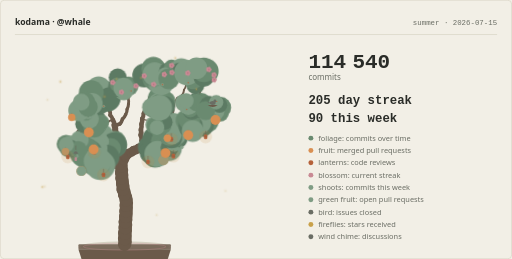
t = 0.00 s
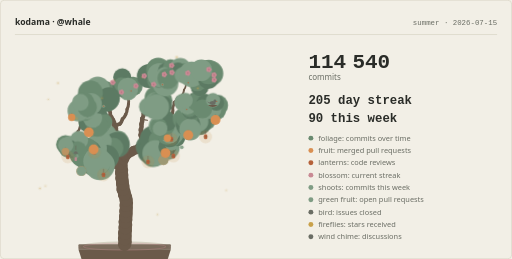
t = 4.50 s
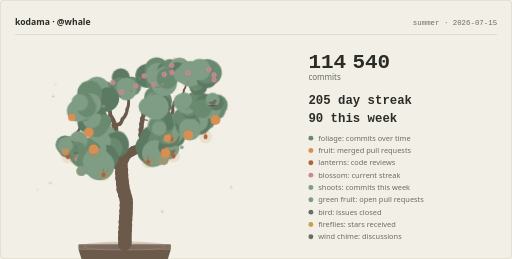
t = 5.63 s
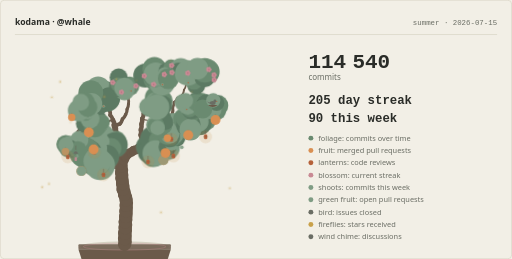
t = 6.75 s
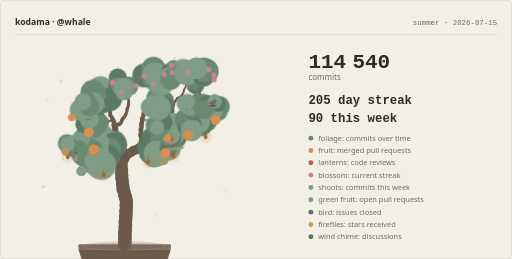
t = 7.88 s
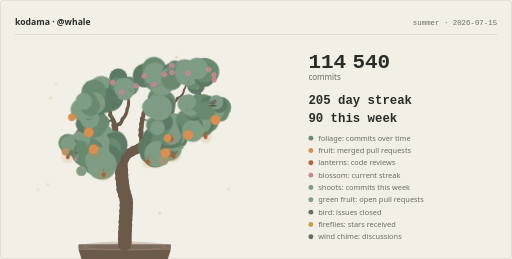
t = 9.00 s

The animated SVG that drew these frames (rendered in a browser with its animation timeline set to each time). Animation: 3 CSS @keyframes rules; frames cover the first 9.00 s, repeats indefinitely.

<svg xmlns="http://www.w3.org/2000/svg" width="830" height="420" viewBox="0 0 830 420" role="img" lang="en"><title>A 10-year tree, 114540 commits, in blossom: 205-day streak, 10 ripening persimmons, 7 lanterns for code reviews.</title><desc>A bonsai grown from the public GitHub history of whale, drawn for 2026-07-15. Season: summer. Weather: calm. Maturity level 13 of 13, in a stone pot. Plaques on the pot rim: commits1k, commits10k, prs100, decade. Every element is recomputable from public history; nothing here is random or purchasable.</desc><style>svg{--kd-bg:#f2efe6;--kd-card:#e9e5d9;--kd-border:#d6d1c2;--kd-trunk:#6b5a4a;--kd-foliage1:#5c7a63;--kd-foliage2:#6a8a70;--kd-foliage3:#7f9c84;--kd-blossom1:#c98a94;--kd-blossom2:#b5707e;--kd-fruit1:#c4703c;--kd-fruit2:#d98f52;--kd-accent:#b5613a;--kd-firefly:#c9a14a;--kd-glow:#c98a3c;--kd-snow:#f7f5ee;--kd-textPrimary:#2a2c28;--kd-textSecondary:#6a6d64}@media(prefers-color-scheme:dark){svg{--kd-bg:#101312;--kd-card:#161a18;--kd-border:#232927;--kd-trunk:#4a4440;--kd-foliage1:#3d5245;--kd-foliage2:#4d6654;--kd-foliage3:#5f7a64;--kd-blossom1:#c98a94;--kd-blossom2:#b06d79;--kd-fruit1:#c96f3a;--kd-fruit2:#e08b4e;--kd-accent:#d97742;--kd-firefly:#e8d9a0;--kd-glow:#e0a35c;--kd-snow:#dfe4e2;--kd-textPrimary:#e8e6e1;--kd-textSecondary:#9aa39d}}.kd-pad{transform-box:view-box;transform-origin:202px 396px;animation:kd-sway 8s ease-in-out infinite}.kd-pad:nth-of-type(2n){animation-duration:7s;animation-delay:-1.5s}.kd-pad:nth-of-type(3n){animation-duration:9s;animation-delay:-3.5s}.kd-petal{animation:kd-fall 6s linear infinite}.kd-petal:nth-of-type(2n){animation-delay:-2s}.kd-petal:nth-of-type(3n){animation-delay:-4s}.kd-flake{animation:kd-fall 7s linear infinite}.kd-flake:nth-of-type(2n){animation-delay:-2.5s}.kd-flake:nth-of-type(3n){animation-delay:-4.5s}.kd-firefly{animation:kd-drift 4s ease-in-out infinite}.kd-firefly:nth-of-type(2n){animation-delay:-1.3s}.kd-firefly:nth-of-type(3n){animation-delay:-2.6s}@keyframes kd-sway{0%,100%{transform:rotate(-0.8deg)}50%{transform:rotate(0.8deg)}}@keyframes kd-fall{0%{transform:translateY(0);opacity:.85}80%{opacity:.85}100%{transform:translateY(46px);opacity:0}}@keyframes kd-drift{0%,100%{transform:translate(0,0);opacity:.3}50%{transform:translate(10px,-6px);opacity:.8}}@media(prefers-reduced-motion:reduce){.kd-pad,.kd-petal,.kd-flake,.kd-firefly{animation:none}}</style><rect x="0" y="0" width="830" height="420" fill="var(--kd-bg)"/><rect x="0.5" y="0.5" width="829" height="419" fill="none" stroke="var(--kd-border)" stroke-width="1" rx="6"/><g class="kd-header"><text x="24" y="40" fill="var(--kd-textPrimary)" font-family="system-ui, -apple-system, &apos;Segoe UI&apos;, sans-serif" font-size="14" font-weight="600">kodama · @whale</text><text x="806" y="40" fill="var(--kd-textSecondary)" font-family="ui-monospace, &apos;Cascadia Code&apos;, Consolas, &apos;SF Mono&apos;, monospace" font-size="12" text-anchor="end">summer · 2026-07-15</text><line x1="24" y1="56" x2="806" y2="56" stroke="var(--kd-border)" stroke-width="1"/></g><g class="kd-tree"><g class="kd-substrate"><ellipse cx="202" cy="400" rx="72" ry="8.8" fill="var(--kd-border)"/><rect x="127" y="396" width="150" height="8" rx="1.5" fill="var(--kd-trunk)" opacity="0.85"/><path d="M127 404L277 404L265 442L139 442Z" fill="var(--kd-trunk)"/><path d="M139 442L265 442L261 436L143 436Z" fill="var(--kd-bg)" opacity="0.25"/><ellipse cx="202" cy="400" rx="67" ry="5.6" fill="none" stroke="var(--kd-blossom1)" stroke-width="1" opacity="0.5"/></g><g class="kd-branches" stroke="var(--kd-trunk)" fill="none" stroke-linecap="round" stroke-linejoin="round"><path d="M202 396Q203.3 391.51 202.09 387" stroke-width="21.84"/><path d="M202.09 387Q203.38 382.51 202.15 378" stroke-width="21.76"/><path d="M202.15 378Q203.75 373.61 202.84 369.03" stroke-width="21.68"/><path d="M202.84 369.03Q204.14 364.54 202.92 360.03" stroke-width="21.6"/><path d="M202.92 360.03Q204.55 355.65 203.67 351.06" stroke-width="21.52"/><path d="M203.67 351.06Q205.15 346.62 204.11 342.07" stroke-width="21.44"/><path d="M204.11 342.07Q205.49 337.61 204.35 333.07" stroke-width="21.36"/><path d="M204.35 333.07Q205.58 328.56 204.29 324.07" stroke-width="21.27"/><path d="M204.29 324.07Q204.26 319.4 201.81 315.42" stroke-width="21.19"/><path d="M201.81 315.42Q201.76 310.75 199.29 306.78" stroke-width="21.11"/><path d="M199.29 306.78Q200.08 302.17 198.36 297.83" stroke-width="21.03"/><path d="M198.36 297.83Q199.07 293.21 197.28 288.89" stroke-width="20.95"/><path d="M197.28 288.89Q198.31 284.34 196.82 279.91" stroke-width="20.86"/><path d="M196.82 279.91Q197.93 275.37 196.53 270.91" stroke-width="20.78"/><path d="M196.53 270.91Q198.12 266.52 197.2 261.94" stroke-width="18.86"/><path d="M197.2 261.94Q200.53 258.65 201.67 254.12" stroke-width="18.77"/><path d="M201.67 254.12Q206 252.36 208.78 248.61" stroke-width="15.1"/><path d="M208.78 248.61Q213.29 247.38 216.5 243.98" stroke-width="14.99"/><path d="M216.5 243.98Q221.12 243.27 224.7 240.26" stroke-width="14.87"/><path d="M224.7 240.26Q229.33 239.63 232.96 236.69" stroke-width="14.52"/><path d="M232.96 236.69Q237.53 235.72 240.94 232.52" stroke-width="11.9"/><path d="M240.94 232.52Q245.59 232.13 249.37 229.37" stroke-width="11.76"/><path d="M249.37 229.37Q254.04 229.53 258.11 227.24" stroke-width="11.46"/><path d="M258.11 227.24Q262.74 226.59 266.35 223.62" stroke-width="11.31"/><path d="M266.35 223.62Q270.99 223.03 274.64 220.11" stroke-width="11.15"/><path d="M201.67 254.12Q200.37 249.63 196.94 246.47" stroke-width="11"/><path d="M196.94 246.47Q196.36 241.83 193.45 238.17" stroke-width="10.84"/><path d="M193.45 238.17Q192.97 233.52 190.15 229.79" stroke-width="10.68"/><path d="M274.64 220.11Q279.23 219.24 282.7 216.11" stroke-width="10.51"/><path d="M190.15 229.79Q190.28 225.12 187.97 221.06" stroke-width="10.18"/><path d="M187.97 221.06Q188.51 216.42 186.56 212.17" stroke-width="10.01"/><path d="M186.56 212.17Q187.25 207.55 185.44 203.24" stroke-width="9.84"/><path d="M196.53 270.91Q192.22 269.1 187.59 269.79" stroke-width="8.52"/><path d="M187.59 269.79Q183.89 266.95 179.24 266.45" stroke-width="8.31"/><path d="M282.7 216.11Q287.12 214.58 290.1 210.98" stroke-width="8.31"/><path d="M179.24 266.45Q176.27 262.84 171.86 261.29" stroke-width="8.1"/><path d="M232.96 236.69Q232.55 232.03 229.79 228.26" stroke-width="8.1"/><path d="M171.86 261.29Q168.79 257.77 164.33 256.37" stroke-width="7.89"/><path d="M229.79 228.26Q230.21 223.61 228.16 219.41" stroke-width="7.89"/><path d="M164.33 256.37Q161.9 252.37 157.76 250.22" stroke-width="7.66"/><path d="M228.16 219.41Q229.5 214.94 228.33 210.41" stroke-width="7.66"/><path d="M185.44 203.24Q185.43 198.57 183 194.58" stroke-width="7.43"/><path d="M228.33 210.41Q230.01 206.05 229.17 201.45" stroke-width="7.43"/><path d="M290.1 210.98Q294.53 209.51 297.55 205.94" stroke-width="7.43"/><path d="M229.17 201.45Q231.05 197.17 230.42 192.54" stroke-width="7.2"/><path d="M297.55 205.94Q301.84 204.08 304.53 200.26" stroke-width="7.2"/><path d="M157.76 250.22Q155.79 245.98 151.9 243.38" stroke-width="6.95"/><path d="M304.53 200.26Q308.66 198.07 311.04 194.05" stroke-width="6.95"/><path d="M230.42 192.54Q232.78 188.51 232.71 183.84" stroke-width="6.7"/><path d="M151.9 243.38Q149.35 239.47 145.13 237.45" stroke-width="6.44"/><path d="M183 194.58Q181.9 190.04 178.61 186.73" stroke-width="6.44"/><path d="M232.71 183.84Q235.41 180.03 235.74 175.36" stroke-width="6.44"/><path d="M311.04 194.05Q314.58 191 316.02 186.55" stroke-width="6.44"/><path d="M185.44 203.24Q190.11 203.31 194.14 200.94" stroke-width="6.16"/><path d="M178.61 186.73Q179.09 182.08 177.08 177.86" stroke-width="6.16"/><path d="M282.7 216.11Q281.58 211.57 278.26 208.28" stroke-width="6.16"/><path d="M235.74 175.36Q238.55 171.63 239 166.97" stroke-width="6.16"/><path d="M316.02 186.55Q319.38 183.3 320.56 178.78" stroke-width="6.16"/><path d="M145.13 237.45Q141.52 234.49 136.89 233.83" stroke-width="5.88"/><path d="M194.14 200.94Q197.39 197.59 198.43 193.03" stroke-width="5.88"/><path d="M177.08 177.86Q178.44 173.39 177.29 168.86" stroke-width="5.88"/><path d="M278.26 208.28Q276.97 203.79 273.53 200.62" stroke-width="5.88"/><path d="M136.89 233.83Q134.05 230.12 129.7 228.43" stroke-width="5.58"/><path d="M198.43 193.03Q202.07 190.1 203.66 185.7" stroke-width="5.58"/><path d="M273.53 200.62Q275.74 196.5 275.49 191.84" stroke-width="5.58"/><path d="M239 166.97Q242.03 163.42 242.77 158.8" stroke-width="5.58"/><path d="M203.66 185.7Q206.03 181.68 205.96 177" stroke-width="5.26"/><path d="M275.49 191.84Q278.57 188.33 279.39 183.73" stroke-width="5.26"/><path d="M242.77 158.8Q245.97 155.39 246.93 150.82" stroke-width="5.26"/><path d="M129.7 228.43Q127.53 224.29 123.53 221.87" stroke-width="4.92"/><path d="M205.96 177Q208.33 172.98 208.27 168.3" stroke-width="4.92"/><path d="M279.39 183.73Q280.88 179.3 279.85 174.74" stroke-width="4.92"/><path d="M246.93 150.82Q250.12 147.4 251.07 142.83" stroke-width="4.92"/><path d="M320.56 178.78Q323.32 175.01 323.73 170.35" stroke-width="4.92"/><path d="M123.53 221.87Q126.05 217.94 126.17 213.27" stroke-width="4.55"/><path d="M177.29 168.86Q179.74 164.88 179.78 160.21" stroke-width="4.55"/><path d="M208.27 168.3Q209.18 163.72 207.58 159.33" stroke-width="4.55"/><path d="M279.85 174.74Q282.19 170.7 282.08 166.02" stroke-width="4.55"/><path d="M251.07 142.83Q253.92 139.12 254.42 134.48" stroke-width="4.55"/><path d="M126.17 213.27Q129.11 209.64 129.73 205" stroke-width="4.16"/><path d="M179.78 160.21Q182.37 156.32 182.57 151.66" stroke-width="4.16"/><path d="M207.58 159.33Q209.98 155.32 209.95 150.65" stroke-width="4.16"/><path d="M282.08 166.02Q285.92 163.36 287.82 159.09" stroke-width="4.16"/><path d="M254.42 134.48Q258.74 132.68 261.49 128.91" stroke-width="4.16"/><path d="M323.73 170.35Q325.74 166.14 325.27 161.49" stroke-width="4.16"/><path d="M129.73 205Q130.72 200.44 129.19 196.02" stroke-width="3.72"/><path d="M209.95 150.65Q213.24 147.32 214.32 142.78" stroke-width="3.72"/><path d="M287.82 159.09Q292.26 157.63 295.29 154.07" stroke-width="3.72"/><path d="M325.27 161.49Q325.72 156.84 323.69 152.63" stroke-width="3.72"/><path d="M183 194.58Q178.35 195 174.59 197.77" stroke-width="3.22"/><path d="M177.29 168.86Q173.04 166.91 168.4 167.44" stroke-width="3.22"/><path d="M290.1 210.98Q290.94 215.58 294.05 219.07" stroke-width="3.22"/><path d="M129.19 196.02Q130.28 191.48 128.85 187.03" stroke-width="3.22"/><path d="M182.57 151.66Q184.9 147.6 184.78 142.93" stroke-width="3.22"/><path d="M214.32 142.78Q217.58 139.43 218.63 134.88" stroke-width="3.22"/><path d="M320.56 178.78Q324.48 181.32 329.15 181.46" stroke-width="3.22"/><path d="M261.49 128.91Q265.42 126.37 267.46 122.17" stroke-width="3.22"/><path d="M295.29 154.07Q297.99 150.26 298.31 145.59" stroke-width="3.22"/><path d="M323.69 152.63Q325.03 148.15 323.85 143.63" stroke-width="3.22"/><path d="M224.7 240.26Q225.29 244.9 228.2 248.55" stroke-width="2.63"/><path d="M190.15 229.79Q185.66 228.5 181.15 229.73" stroke-width="2.63"/><path d="M174.59 197.77Q169.97 197.07 165.65 198.88" stroke-width="2.63"/><path d="M274.64 220.11Q273.8 215.51 270.71 212.02" stroke-width="2.63"/><path d="M168.4 167.44Q164.15 165.49 159.51 166.03" stroke-width="2.63"/><path d="M294.05 219.07Q298.65 219.92 303.02 218.26" stroke-width="2.63"/><path d="M128.85 187.03Q126.65 182.9 122.63 180.52" stroke-width="2.63"/><path d="M184.78 142.93Q189.43 142.43 193.14 139.59" stroke-width="2.63"/><path d="M218.63 134.88Q222.8 132.76 225.26 128.79" stroke-width="2.63"/><path d="M329.15 181.46Q333.82 181.21 337.68 178.57" stroke-width="2.63"/><path d="M267.46 122.17Q272.11 122.61 276.32 120.58" stroke-width="2.63"/><path d="M298.31 145.59Q301.06 141.81 301.44 137.16" stroke-width="2.63"/><path d="M323.85 143.63Q324.73 139.04 323.1 134.66" stroke-width="2.63"/><path d="M157.76 250.22Q160.06 254.28 164.14 256.56" stroke-width="1.86"/><path d="M228.2 248.55Q231.93 251.36 236.58 251.82" stroke-width="1.86"/><path d="M157.76 250.22Q153.81 252.72 151.74 256.91" stroke-width="1.86"/><path d="M151.9 243.38Q156.04 241.2 158.43 237.19" stroke-width="1.86"/><path d="M181.15 229.73Q176.86 227.89 172.23 228.54" stroke-width="1.86"/><path d="M145.13 237.45Q141.49 240.38 139.9 244.78" stroke-width="1.86"/><path d="M249.37 229.37Q249.74 234.03 252.47 237.82" stroke-width="1.86"/><path d="M129.7 228.43Q125.4 230.26 122.67 234.05" stroke-width="1.86"/><path d="M274.64 220.11Q275.06 224.77 277.84 228.52" stroke-width="1.86"/><path d="M230.42 192.54Q234.4 194.99 239.08 195.02" stroke-width="1.86"/><path d="M165.65 198.88Q161.44 196.85 156.79 197.3" stroke-width="1.86"/><path d="M270.71 212.02Q270.18 207.37 267.32 203.68" stroke-width="1.86"/><path d="M239 166.97Q242.61 169.94 247.24 170.6" stroke-width="1.86"/><path d="M182.57 151.66Q178.79 148.9 174.14 148.51" stroke-width="1.86"/><path d="M159.51 166.03Q160.47 161.45 158.92 157.04" stroke-width="1.86"/><path d="M303.02 218.26Q307.69 218.2 311.65 215.72" stroke-width="1.86"/><path d="M122.63 180.52Q126.57 178.01 128.64 173.82" stroke-width="1.86"/><path d="M311.04 194.05Q314.46 197.23 319.04 198.18" stroke-width="1.86"/><path d="M193.14 139.59Q197.79 139.09 201.5 136.25" stroke-width="1.86"/><path d="M323.73 170.35Q319.92 167.64 315.26 167.29" stroke-width="1.86"/><path d="M225.26 128.79Q228.66 125.58 229.9 121.08" stroke-width="1.86"/><path d="M261.49 128.91Q259.96 124.49 256.36 121.52" stroke-width="1.86"/><path d="M337.68 178.57Q342.02 176.85 344.83 173.12" stroke-width="1.86"/><path d="M276.32 120.58Q280.97 120.98 285.16 118.91" stroke-width="1.86"/><path d="M301.44 137.16Q304.4 133.54 305.06 128.92" stroke-width="1.86"/><path d="M323.1 134.66Q325.17 130.47 324.76 125.81" stroke-width="1.86"/></g><g class="kd-foliage"><g class="kd-pad"><circle cx="160.82" cy="227.92" r="17.33" fill="var(--kd-foliage1)"/><circle cx="188.75" cy="230.16" r="17.9" fill="var(--kd-foliage2)"/><circle cx="181.78" cy="234.01" r="21.33" fill="var(--kd-foliage3)"/><circle cx="163.92" cy="239.99" r="13.79" fill="var(--kd-foliage1)"/><circle cx="163.47" cy="232.3" r="20.01" fill="var(--kd-foliage2)"/><circle cx="167.94" cy="219.66" r="18.72" fill="var(--kd-foliage3)"/><circle cx="187.76" cy="234.83" r="20.61" fill="var(--kd-foliage1)"/><circle cx="181.41" cy="240.45" r="16.74" fill="var(--kd-foliage2)"/><circle cx="163.69" cy="229.49" r="15.2" fill="var(--kd-foliage3)"/></g><g class="kd-pad"><circle cx="174.21" cy="254.51" r="19.77" fill="var(--kd-foliage1)"/><circle cx="150.37" cy="267.26" r="16.59" fill="var(--kd-foliage2)"/><circle cx="163.1" cy="267.71" r="24.17" fill="var(--kd-foliage3)"/><circle cx="139.3" cy="247.39" r="21.6" fill="var(--kd-foliage1)"/><circle cx="162.45" cy="266.18" r="16.91" fill="var(--kd-foliage2)"/><circle cx="154.9" cy="240.14" r="19.71" fill="var(--kd-foliage3)"/><circle cx="142.41" cy="249.48" r="24.41" fill="var(--kd-foliage1)"/><circle cx="138.04" cy="246.75" r="24.91" fill="var(--kd-foliage2)"/><circle cx="158.59" cy="261.07" r="22.5" fill="var(--kd-foliage3)"/></g><g class="kd-pad"><circle cx="240.47" cy="238.42" r="18.65" fill="var(--kd-foliage1)"/><circle cx="249.95" cy="251.57" r="19.86" fill="var(--kd-foliage2)"/><circle cx="272.32" cy="239.62" r="20.71" fill="var(--kd-foliage3)"/><circle cx="244.74" cy="246" r="20.12" fill="var(--kd-foliage1)"/><circle cx="250.74" cy="229.13" r="16.67" fill="var(--kd-foliage2)"/><circle cx="263.6" cy="236.67" r="20.31" fill="var(--kd-foliage3)"/><circle cx="249.76" cy="225.3" r="21.02" fill="var(--kd-foliage1)"/><circle cx="257.35" cy="227.59" r="14.51" fill="var(--kd-foliage2)"/><circle cx="253.37" cy="249.2" r="21.08" fill="var(--kd-foliage3)"/></g><g class="kd-pad"><circle cx="119.51" cy="243.7" r="11.49" fill="var(--kd-foliage1)"/><circle cx="110.33" cy="241.23" r="13.02" fill="var(--kd-foliage2)"/><circle cx="129.62" cy="226.33" r="14.74" fill="var(--kd-foliage3)"/><circle cx="116.09" cy="234.46" r="12.4" fill="var(--kd-foliage1)"/><circle cx="107.62" cy="233.48" r="15.38" fill="var(--kd-foliage2)"/><circle cx="114.97" cy="236.52" r="16.85" fill="var(--kd-foliage3)"/><circle cx="114.64" cy="239.63" r="13.33" fill="var(--kd-foliage1)"/><circle cx="127.18" cy="242.55" r="14.12" fill="var(--kd-foliage2)"/><circle cx="108.01" cy="234.44" r="12.41" fill="var(--kd-foliage3)"/></g><g class="kd-pad"><circle cx="152.26" cy="189.83" r="14.67" fill="var(--kd-foliage1)"/><circle cx="161.46" cy="203.15" r="14.3" fill="var(--kd-foliage2)"/><circle cx="159.53" cy="203.16" r="14.82" fill="var(--kd-foliage3)"/><circle cx="159.28" cy="192.82" r="15.23" fill="var(--kd-foliage1)"/><circle cx="167.47" cy="197.75" r="12.22" fill="var(--kd-foliage2)"/><circle cx="150.52" cy="205.11" r="16.95" fill="var(--kd-foliage3)"/><circle cx="140.61" cy="199.87" r="15.99" fill="var(--kd-foliage1)"/><circle cx="155.22" cy="204.87" r="17.61" fill="var(--kd-foliage2)"/><circle cx="147.43" cy="192.16" r="15.58" fill="var(--kd-foliage3)"/></g><g class="kd-pad"><circle cx="273.2" cy="238.88" r="14.74" fill="var(--kd-foliage1)"/><circle cx="277.95" cy="220.38" r="14.26" fill="var(--kd-foliage2)"/><circle cx="280.52" cy="233.46" r="11.98" fill="var(--kd-foliage3)"/><circle cx="289.37" cy="225.65" r="12.57" fill="var(--kd-foliage1)"/><circle cx="279.6" cy="221.62" r="17.51" fill="var(--kd-foliage2)"/><circle cx="285.88" cy="220.48" r="12.93" fill="var(--kd-foliage3)"/><circle cx="276.1" cy="222.21" r="17.43" fill="var(--kd-foliage1)"/><circle cx="271.85" cy="221.8" r="13.79" fill="var(--kd-foliage2)"/><circle cx="277.1" cy="217.99" r="15.54" fill="var(--kd-foliage3)"/></g><g class="kd-pad"><circle cx="267.15" cy="202" r="13.25" fill="var(--kd-foliage1)"/><circle cx="260.67" cy="214.67" r="11.74" fill="var(--kd-foliage2)"/><circle cx="282.69" cy="202.14" r="18.01" fill="var(--kd-foliage3)"/><circle cx="263.69" cy="192" r="15.63" fill="var(--kd-foliage1)"/><circle cx="266.4" cy="204.09" r="14.36" fill="var(--kd-foliage2)"/><circle cx="252.9" cy="202.91" r="14.54" fill="var(--kd-foliage3)"/><circle cx="270.34" cy="198.93" r="12.21" fill="var(--kd-foliage1)"/><circle cx="254.4" cy="204.61" r="14.04" fill="var(--kd-foliage2)"/><circle cx="257" cy="207.83" r="11.9" fill="var(--kd-foliage3)"/></g><g class="kd-pad"><circle cx="164.66" cy="170.29" r="13.87" fill="var(--kd-foliage1)"/><circle cx="158.93" cy="153.49" r="18.48" fill="var(--kd-foliage2)"/><circle cx="150.09" cy="159.55" r="14.84" fill="var(--kd-foliage3)"/><circle cx="175.34" cy="160.73" r="20.28" fill="var(--kd-foliage1)"/><circle cx="171.86" cy="151.9" r="20.95" fill="var(--kd-foliage2)"/><circle cx="160.7" cy="143.58" r="19.65" fill="var(--kd-foliage3)"/><circle cx="178.73" cy="158.97" r="17.7" fill="var(--kd-foliage1)"/><circle cx="148.75" cy="150.07" r="20.2" fill="var(--kd-foliage2)"/><circle cx="149.54" cy="168.09" r="17.62" fill="var(--kd-foliage3)"/></g><g class="kd-pad"><circle cx="258.75" cy="167.75" r="15.13" fill="var(--kd-foliage1)"/><circle cx="256.36" cy="159.02" r="19.36" fill="var(--kd-foliage2)"/><circle cx="254.21" cy="167.03" r="16.79" fill="var(--kd-foliage3)"/><circle cx="243.65" cy="175" r="14.51" fill="var(--kd-foliage1)"/><circle cx="265.27" cy="164.01" r="16.94" fill="var(--kd-foliage2)"/><circle cx="242.51" cy="173.34" r="14.72" fill="var(--kd-foliage3)"/><circle cx="265.15" cy="171.78" r="16.39" fill="var(--kd-foliage1)"/><circle cx="255.5" cy="165.78" r="14.03" fill="var(--kd-foliage2)"/><circle cx="255.94" cy="174.36" r="20.59" fill="var(--kd-foliage3)"/></g><g class="kd-pad"><circle cx="130.74" cy="175.08" r="15.26" fill="var(--kd-foliage1)"/><circle cx="139.3" cy="180.39" r="15.07" fill="var(--kd-foliage2)"/><circle cx="143" cy="180.09" r="12.88" fill="var(--kd-foliage3)"/><circle cx="138.16" cy="176.52" r="14.38" fill="var(--kd-foliage1)"/><circle cx="138.15" cy="165.09" r="16.54" fill="var(--kd-foliage2)"/><circle cx="128.92" cy="178.63" r="17.58" fill="var(--kd-foliage3)"/><circle cx="140.91" cy="175.44" r="11.83" fill="var(--kd-foliage1)"/><circle cx="143.56" cy="173.41" r="15.63" fill="var(--kd-foliage2)"/><circle cx="132.31" cy="165.44" r="13.62" fill="var(--kd-foliage3)"/></g><g class="kd-pad"><circle cx="200.81" cy="135.11" r="12.91" fill="var(--kd-foliage1)"/><circle cx="212.09" cy="139.9" r="15.74" fill="var(--kd-foliage2)"/><circle cx="207.23" cy="146.82" r="12.31" fill="var(--kd-foliage3)"/><circle cx="194.58" cy="125.49" r="14.73" fill="var(--kd-foliage1)"/><circle cx="203.6" cy="146.97" r="12.5" fill="var(--kd-foliage2)"/><circle cx="203.96" cy="147.16" r="15.52" fill="var(--kd-foliage3)"/><circle cx="195.56" cy="140.6" r="16.85" fill="var(--kd-foliage1)"/><circle cx="192.81" cy="137.03" r="11.53" fill="var(--kd-foliage2)"/><circle cx="203.88" cy="142.53" r="16.78" fill="var(--kd-foliage3)"/></g><g class="kd-pad"><circle cx="326.28" cy="189.51" r="15.57" fill="var(--kd-foliage1)"/><circle cx="336.32" cy="196.86" r="15.73" fill="var(--kd-foliage2)"/><circle cx="307.81" cy="206.36" r="18.57" fill="var(--kd-foliage3)"/><circle cx="325.36" cy="201.15" r="19.46" fill="var(--kd-foliage1)"/><circle cx="300.36" cy="194.11" r="17.92" fill="var(--kd-foliage2)"/><circle cx="322.55" cy="198.11" r="17.46" fill="var(--kd-foliage3)"/><circle cx="306.98" cy="203.5" r="19.86" fill="var(--kd-foliage1)"/><circle cx="304.7" cy="192.64" r="17.58" fill="var(--kd-foliage2)"/><circle cx="310.37" cy="211.23" r="17.73" fill="var(--kd-foliage3)"/></g><g class="kd-pad"><circle cx="265.1" cy="125.39" r="19.89" fill="var(--kd-foliage1)"/><circle cx="258.94" cy="132.62" r="18.94" fill="var(--kd-foliage2)"/><circle cx="273.57" cy="122.21" r="15.13" fill="var(--kd-foliage3)"/><circle cx="237.75" cy="122.78" r="19.53" fill="var(--kd-foliage1)"/><circle cx="252.91" cy="128.51" r="18.04" fill="var(--kd-foliage2)"/><circle cx="264.8" cy="134.49" r="20.92" fill="var(--kd-foliage3)"/><circle cx="253.69" cy="122.79" r="18.54" fill="var(--kd-foliage1)"/><circle cx="252.68" cy="112.33" r="19.4" fill="var(--kd-foliage2)"/><circle cx="254.57" cy="121.11" r="19.4" fill="var(--kd-foliage3)"/></g><g class="kd-pad"><circle cx="311.87" cy="178.65" r="15.65" fill="var(--kd-foliage1)"/><circle cx="326.77" cy="167.84" r="16.79" fill="var(--kd-foliage2)"/><circle cx="298.65" cy="166.85" r="14.18" fill="var(--kd-foliage3)"/><circle cx="322.23" cy="174.67" r="17.02" fill="var(--kd-foliage1)"/><circle cx="309.29" cy="177.5" r="13.15" fill="var(--kd-foliage2)"/><circle cx="305.97" cy="171.22" r="15.39" fill="var(--kd-foliage3)"/><circle cx="317.84" cy="163.63" r="12.61" fill="var(--kd-foliage1)"/><circle cx="319.3" cy="166.42" r="14.24" fill="var(--kd-foliage2)"/><circle cx="302.46" cy="163.73" r="12.26" fill="var(--kd-foliage3)"/></g><g class="kd-pad"><circle cx="337.18" cy="170.87" r="16.67" fill="var(--kd-foliage1)"/><circle cx="354.71" cy="181.24" r="13.99" fill="var(--kd-foliage2)"/><circle cx="337.06" cy="179.52" r="15.5" fill="var(--kd-foliage3)"/><circle cx="353.66" cy="172.57" r="16.01" fill="var(--kd-foliage1)"/><circle cx="355.17" cy="172.48" r="17.1" fill="var(--kd-foliage2)"/><circle cx="345.48" cy="178.62" r="15.89" fill="var(--kd-foliage3)"/><circle cx="353.27" cy="168.67" r="12.59" fill="var(--kd-foliage1)"/><circle cx="330.74" cy="177.86" r="15.47" fill="var(--kd-foliage2)"/><circle cx="347.9" cy="164.16" r="11.57" fill="var(--kd-foliage3)"/></g><g class="kd-pad"><circle cx="272.46" cy="115.81" r="13.96" fill="var(--kd-foliage1)"/><circle cx="279.09" cy="109.05" r="12.32" fill="var(--kd-foliage2)"/><circle cx="294.79" cy="112.34" r="17.44" fill="var(--kd-foliage3)"/><circle cx="278.14" cy="126.52" r="14.29" fill="var(--kd-foliage1)"/><circle cx="300.76" cy="119.29" r="16.08" fill="var(--kd-foliage2)"/><circle cx="268.85" cy="121.08" r="11.87" fill="var(--kd-foliage3)"/><circle cx="291.12" cy="114.74" r="12.72" fill="var(--kd-foliage1)"/><circle cx="274.6" cy="128.1" r="17.11" fill="var(--kd-foliage2)"/><circle cx="298.24" cy="122.87" r="12.75" fill="var(--kd-foliage3)"/></g><g class="kd-pad"><circle cx="320.36" cy="139.84" r="14.49" fill="var(--kd-foliage1)"/><circle cx="316.64" cy="131.01" r="15.47" fill="var(--kd-foliage2)"/><circle cx="330.72" cy="115.03" r="17.99" fill="var(--kd-foliage3)"/><circle cx="327.52" cy="116.77" r="20.74" fill="var(--kd-foliage1)"/><circle cx="337.78" cy="117.32" r="20.57" fill="var(--kd-foliage2)"/><circle cx="307" cy="119.04" r="20.58" fill="var(--kd-foliage3)"/><circle cx="334.1" cy="126" r="16.74" fill="var(--kd-foliage1)"/><circle cx="334.46" cy="115.15" r="19.74" fill="var(--kd-foliage2)"/><circle cx="322.49" cy="112.24" r="17.56" fill="var(--kd-foliage3)"/></g></g><g class="kd-ornaments"><g class="kd-lanterns"><g class="kd-lantern"><circle cx="167.71" cy="283.5" r="10.45" fill="var(--kd-glow)" opacity="0.14"/><line x1="167.71" y1="273.75" x2="167.71" y2="279.75" stroke="var(--kd-trunk)" stroke-width="0.9" opacity="0.8"/><rect x="164.96" y="279.75" width="5.5" height="7.5" rx="2" fill="var(--kd-accent)"/><rect x="164.16" y="282.9" width="7.1" height="1" fill="var(--kd-trunk)" opacity="0.55"/></g><g class="kd-lantern"><circle cx="239.87" cy="262.47" r="10.45" fill="var(--kd-glow)" opacity="0.14"/><line x1="239.87" y1="252.72" x2="239.87" y2="258.72" stroke="var(--kd-trunk)" stroke-width="0.9" opacity="0.8"/><rect x="237.12" y="258.72" width="5.5" height="7.5" rx="2" fill="var(--kd-accent)"/><rect x="236.32" y="261.87" width="7.1" height="1" fill="var(--kd-trunk)" opacity="0.55"/></g><g class="kd-lantern"><circle cx="109.8" cy="254.34" r="10.45" fill="var(--kd-glow)" opacity="0.14"/><line x1="109.8" y1="244.59" x2="109.8" y2="250.59" stroke="var(--kd-trunk)" stroke-width="0.9" opacity="0.8"/><rect x="107.05" y="250.59" width="5.5" height="7.5" rx="2" fill="var(--kd-accent)"/><rect x="106.25" y="253.74" width="7.1" height="1" fill="var(--kd-trunk)" opacity="0.55"/></g><g class="kd-lantern"><circle cx="152.63" cy="246.73" r="10.45" fill="var(--kd-glow)" opacity="0.14"/><line x1="152.63" y1="236.98" x2="152.63" y2="242.98" stroke="var(--kd-trunk)" stroke-width="0.9" opacity="0.8"/><rect x="149.88" y="242.98" width="5.5" height="7.5" rx="2" fill="var(--kd-accent)"/><rect x="149.08" y="246.13" width="7.1" height="1" fill="var(--kd-trunk)" opacity="0.55"/></g><g class="kd-lantern"><circle cx="281.01" cy="252.99" r="10.45" fill="var(--kd-glow)" opacity="0.14"/><line x1="281.01" y1="243.24" x2="281.01" y2="249.24" stroke="var(--kd-trunk)" stroke-width="0.9" opacity="0.8"/><rect x="278.26" y="249.24" width="5.5" height="7.5" rx="2" fill="var(--kd-accent)"/><rect x="277.46" y="252.39" width="7.1" height="1" fill="var(--kd-trunk)" opacity="0.55"/></g><g class="kd-lantern"><circle cx="277.64" cy="225.7" r="10.45" fill="var(--kd-glow)" opacity="0.14"/><line x1="277.64" y1="215.95" x2="277.64" y2="221.95" stroke="var(--kd-trunk)" stroke-width="0.9" opacity="0.8"/><rect x="274.89" y="221.95" width="5.5" height="7.5" rx="2" fill="var(--kd-accent)"/><rect x="274.09" y="225.1" width="7.1" height="1" fill="var(--kd-trunk)" opacity="0.55"/></g><g class="kd-lantern"><circle cx="333.24" cy="221.81" r="10.45" fill="var(--kd-glow)" opacity="0.14"/><line x1="333.24" y1="212.06" x2="333.24" y2="218.06" stroke="var(--kd-trunk)" stroke-width="0.9" opacity="0.8"/><rect x="330.49" y="218.06" width="5.5" height="7.5" rx="2" fill="var(--kd-accent)"/><rect x="329.69" y="221.21" width="7.1" height="1" fill="var(--kd-trunk)" opacity="0.55"/></g></g><g class="kd-unripe"><circle cx="269.78" cy="253.05" r="3" fill="var(--kd-foliage3)" opacity="0.9"/><circle cx="124.32" cy="252.94" r="3" fill="var(--kd-foliage3)" opacity="0.9"/><circle cx="152.87" cy="241.31" r="3" fill="var(--kd-foliage3)" opacity="0.9"/><circle cx="294.59" cy="238.72" r="3" fill="var(--kd-foliage3)" opacity="0.9"/></g><g class="kd-fruits"><g class="kd-fruit"><line x1="131.78" y1="269.28" x2="131.78" y2="271.68" stroke="var(--kd-trunk)" stroke-width="1" stroke-linecap="round" opacity="0.7"/><circle cx="131.78" cy="277.28" r="8" fill="var(--kd-fruit2)"/><circle cx="131.78" cy="277.28" r="8" fill="var(--kd-foliage3)" opacity="1"/></g><g class="kd-fruit"><line x1="265.05" y1="251.53" x2="265.05" y2="253.93" stroke="var(--kd-trunk)" stroke-width="1" stroke-linecap="round" opacity="0.7"/><circle cx="265.05" cy="259.53" r="8" fill="var(--kd-fruit2)"/><circle cx="265.05" cy="259.53" r="8" fill="var(--kd-foliage3)" opacity="0.67"/></g><g class="kd-fruit"><line x1="105.97" y1="239.91" x2="105.97" y2="241.71" stroke="var(--kd-trunk)" stroke-width="1" stroke-linecap="round" opacity="0.7"/><circle cx="105.97" cy="245.91" r="6" fill="var(--kd-fruit2)"/><circle cx="105.97" cy="245.91" r="6" fill="var(--kd-foliage3)" opacity="0.33"/></g><g class="kd-fruit"><line x1="151.7" y1="234.26" x2="151.7" y2="236.66" stroke="var(--kd-trunk)" stroke-width="1" stroke-linecap="round" opacity="0.7"/><circle cx="151.7" cy="242.26" r="8" fill="var(--kd-fruit2)"/></g><g class="kd-fruit"><line x1="268.27" y1="240" x2="268.27" y2="242.4" stroke="var(--kd-trunk)" stroke-width="1" stroke-linecap="round" opacity="0.7"/><circle cx="268.27" cy="248" r="8" fill="var(--kd-fruit2)"/></g><g class="kd-fruit"><line x1="271.36" y1="217.84" x2="271.36" y2="219.64" stroke="var(--kd-trunk)" stroke-width="1" stroke-linecap="round" opacity="0.7"/><circle cx="271.36" cy="223.84" r="6" fill="var(--kd-fruit2)"/></g><g class="kd-fruit"><line x1="305.13" y1="211.06" x2="305.13" y2="213.46" stroke="var(--kd-trunk)" stroke-width="1" stroke-linecap="round" opacity="0.7"/><circle cx="305.13" cy="219.06" r="8" fill="var(--kd-fruit2)"/></g><g class="kd-fruit"><line x1="143.89" y1="206.62" x2="143.89" y2="209.02" stroke="var(--kd-trunk)" stroke-width="1" stroke-linecap="round" opacity="0.7"/><circle cx="143.89" cy="214.62" r="8" fill="var(--kd-fruit2)"/></g><g class="kd-fruit"><line x1="116.15" y1="184.26" x2="116.15" y2="186.06" stroke="var(--kd-trunk)" stroke-width="1" stroke-linecap="round" opacity="0.7"/><circle cx="116.15" cy="190.26" r="6" fill="var(--kd-fruit2)"/></g><g class="kd-fruit"><line x1="349.22" y1="186.41" x2="349.22" y2="188.81" stroke="var(--kd-trunk)" stroke-width="1" stroke-linecap="round" opacity="0.7"/><circle cx="349.22" cy="194.41" r="8" fill="var(--kd-fruit2)"/></g></g><g class="kd-shoots"><circle cx="266.04" cy="118.45" r="2.6" fill="var(--kd-foliage3)"/><circle cx="266.04" cy="118.45" r="1.3" fill="var(--kd-accent)" opacity="0.75"/><circle cx="263.21" cy="137.1" r="2.6" fill="var(--kd-foliage3)"/><circle cx="263.21" cy="137.1" r="1.3" fill="var(--kd-accent)" opacity="0.75"/><circle cx="304.97" cy="133.99" r="2.6" fill="var(--kd-foliage3)"/><circle cx="304.97" cy="133.99" r="1.3" fill="var(--kd-accent)" opacity="0.75"/><circle cx="212.4" cy="147.48" r="2.6" fill="var(--kd-foliage3)"/><circle cx="212.4" cy="147.48" r="1.3" fill="var(--kd-accent)" opacity="0.75"/><circle cx="167.69" cy="172.13" r="2.6" fill="var(--kd-foliage3)"/><circle cx="167.69" cy="172.13" r="1.3" fill="var(--kd-accent)" opacity="0.75"/><circle cx="302.49" cy="177.47" r="2.6" fill="var(--kd-foliage3)"/><circle cx="302.49" cy="177.47" r="1.3" fill="var(--kd-accent)" opacity="0.75"/></g></g><g class="kd-inhabitants"><g class="kd-fireflies"><g class="kd-firefly"><circle cx="72.26" cy="302.33" r="3.2" fill="var(--kd-firefly)" opacity="0.16"/><circle cx="72.26" cy="302.33" r="1.1" fill="var(--kd-firefly)" opacity="0.9"/></g><g class="kd-firefly"><circle cx="310.8" cy="149.02" r="3.2" fill="var(--kd-firefly)" opacity="0.16"/><circle cx="310.8" cy="149.02" r="1.1" fill="var(--kd-firefly)" opacity="0.9"/></g><g class="kd-firefly"><circle cx="161.21" cy="161.6" r="3.2" fill="var(--kd-firefly)" opacity="0.16"/><circle cx="161.21" cy="161.6" r="1.1" fill="var(--kd-firefly)" opacity="0.9"/></g><g class="kd-firefly"><circle cx="114.23" cy="198.24" r="3.2" fill="var(--kd-firefly)" opacity="0.16"/><circle cx="114.23" cy="198.24" r="1.1" fill="var(--kd-firefly)" opacity="0.9"/></g><g class="kd-firefly"><circle cx="365.42" cy="309.44" r="3.2" fill="var(--kd-firefly)" opacity="0.16"/><circle cx="365.42" cy="309.44" r="1.1" fill="var(--kd-firefly)" opacity="0.9"/></g><g class="kd-firefly"><circle cx="60.43" cy="308.03" r="3.2" fill="var(--kd-firefly)" opacity="0.16"/><circle cx="60.43" cy="308.03" r="1.1" fill="var(--kd-firefly)" opacity="0.9"/></g><g class="kd-firefly"><circle cx="76.82" cy="161.83" r="3.2" fill="var(--kd-firefly)" opacity="0.16"/><circle cx="76.82" cy="161.83" r="1.1" fill="var(--kd-firefly)" opacity="0.9"/></g><g class="kd-firefly"><circle cx="276.55" cy="98.41" r="3.2" fill="var(--kd-firefly)" opacity="0.16"/><circle cx="276.55" cy="98.41" r="1.1" fill="var(--kd-firefly)" opacity="0.9"/></g><g class="kd-firefly"><circle cx="89.63" cy="137.2" r="3.2" fill="var(--kd-firefly)" opacity="0.16"/><circle cx="89.63" cy="137.2" r="1.1" fill="var(--kd-firefly)" opacity="0.9"/></g><g class="kd-firefly"><circle cx="221.23" cy="130.62" r="3.2" fill="var(--kd-firefly)" opacity="0.16"/><circle cx="221.23" cy="130.62" r="1.1" fill="var(--kd-firefly)" opacity="0.9"/></g><g class="kd-firefly"><circle cx="253.88" cy="348.66" r="3.2" fill="var(--kd-firefly)" opacity="0.16"/><circle cx="253.88" cy="348.66" r="1.1" fill="var(--kd-firefly)" opacity="0.9"/></g><g class="kd-firefly"><circle cx="180.75" cy="133.03" r="3.2" fill="var(--kd-firefly)" opacity="0.16"/><circle cx="180.75" cy="133.03" r="1.1" fill="var(--kd-firefly)" opacity="0.9"/></g></g><g class="kd-blossoms"><g class="kd-blossom"><circle cx="306.59" cy="118.54" r="2.2" fill="var(--kd-blossom1)"/><circle cx="305" cy="120.73" r="2.2" fill="var(--kd-blossom1)"/><circle cx="302.42" cy="119.89" r="2.2" fill="var(--kd-blossom1)"/><circle cx="302.42" cy="117.19" r="2.2" fill="var(--kd-blossom1)"/><circle cx="305" cy="116.35" r="2.2" fill="var(--kd-blossom1)"/><circle cx="304.29" cy="118.54" r="1.2" fill="var(--kd-blossom2)"/></g><g class="kd-blossom"><circle cx="268.53" cy="120.89" r="2.2" fill="var(--kd-blossom1)"/><circle cx="266.94" cy="123.07" r="2.2" fill="var(--kd-blossom1)"/><circle cx="264.37" cy="122.24" r="2.2" fill="var(--kd-blossom1)"/><circle cx="264.37" cy="119.54" r="2.2" fill="var(--kd-blossom1)"/><circle cx="266.94" cy="118.7" r="2.2" fill="var(--kd-blossom1)"/><circle cx="266.23" cy="120.89" r="1.2" fill="var(--kd-blossom2)"/></g><g class="kd-blossom"><circle cx="280.46" cy="106.19" r="2.2" fill="var(--kd-blossom1)"/><circle cx="278.87" cy="108.37" r="2.2" fill="var(--kd-blossom1)"/><circle cx="276.3" cy="107.54" r="2.2" fill="var(--kd-blossom1)"/><circle cx="276.3" cy="104.83" r="2.2" fill="var(--kd-blossom1)"/><circle cx="278.87" cy="104" r="2.2" fill="var(--kd-blossom1)"/><circle cx="278.16" cy="106.19" r="1.2" fill="var(--kd-blossom2)"/></g><g class="kd-blossom"><circle cx="251.25" cy="136.97" r="2.2" fill="var(--kd-blossom1)"/><circle cx="249.66" cy="139.16" r="2.2" fill="var(--kd-blossom1)"/><circle cx="247.09" cy="138.32" r="2.2" fill="var(--kd-blossom1)"/><circle cx="247.09" cy="135.62" r="2.2" fill="var(--kd-blossom1)"/><circle cx="249.66" cy="134.78" r="2.2" fill="var(--kd-blossom1)"/><circle cx="248.95" cy="136.97" r="1.2" fill="var(--kd-blossom2)"/></g><g class="kd-blossom"><circle cx="235.91" cy="123.19" r="2.2" fill="var(--kd-blossom1)"/><circle cx="234.32" cy="125.37" r="2.2" fill="var(--kd-blossom1)"/><circle cx="231.75" cy="124.54" r="2.2" fill="var(--kd-blossom1)"/><circle cx="231.75" cy="121.83" r="2.2" fill="var(--kd-blossom1)"/><circle cx="234.32" cy="121" r="2.2" fill="var(--kd-blossom1)"/><circle cx="233.61" cy="123.19" r="1.2" fill="var(--kd-blossom2)"/></g><g class="kd-blossom"><circle cx="280.89" cy="117.68" r="2.2" fill="var(--kd-blossom1)"/><circle cx="279.3" cy="119.86" r="2.2" fill="var(--kd-blossom1)"/><circle cx="276.72" cy="119.03" r="2.2" fill="var(--kd-blossom1)"/><circle cx="276.72" cy="116.32" r="2.2" fill="var(--kd-blossom1)"/><circle cx="279.3" cy="115.49" r="2.2" fill="var(--kd-blossom1)"/><circle cx="278.59" cy="117.68" r="1.2" fill="var(--kd-blossom2)"/></g><g class="kd-blossom"><circle cx="349.14" cy="121.57" r="2.2" fill="var(--kd-blossom1)"/><circle cx="347.55" cy="123.76" r="2.2" fill="var(--kd-blossom1)"/><circle cx="344.98" cy="122.93" r="2.2" fill="var(--kd-blossom1)"/><circle cx="344.98" cy="120.22" r="2.2" fill="var(--kd-blossom1)"/><circle cx="347.55" cy="119.39" r="2.2" fill="var(--kd-blossom1)"/><circle cx="346.84" cy="121.57" r="1.2" fill="var(--kd-blossom2)"/></g><g class="kd-blossom"><circle cx="349.32" cy="129.55" r="2.2" fill="var(--kd-blossom1)"/><circle cx="347.73" cy="131.74" r="2.2" fill="var(--kd-blossom1)"/><circle cx="345.16" cy="130.91" r="2.2" fill="var(--kd-blossom1)"/><circle cx="345.16" cy="128.2" r="2.2" fill="var(--kd-blossom1)"/><circle cx="347.73" cy="127.37" r="2.2" fill="var(--kd-blossom1)"/><circle cx="347.02" cy="129.55" r="1.2" fill="var(--kd-blossom2)"/></g><g class="kd-blossom"><circle cx="340.76" cy="112.73" r="2.2" fill="var(--kd-blossom1)"/><circle cx="339.17" cy="114.92" r="2.2" fill="var(--kd-blossom1)"/><circle cx="336.59" cy="114.08" r="2.2" fill="var(--kd-blossom1)"/><circle cx="336.59" cy="111.38" r="2.2" fill="var(--kd-blossom1)"/><circle cx="339.17" cy="110.54" r="2.2" fill="var(--kd-blossom1)"/><circle cx="338.46" cy="112.73" r="1.2" fill="var(--kd-blossom2)"/></g><g class="kd-blossom"><circle cx="184.96" cy="133.86" r="2.2" fill="var(--kd-blossom1)"/><circle cx="183.37" cy="136.05" r="2.2" fill="var(--kd-blossom1)"/><circle cx="180.8" cy="135.21" r="2.2" fill="var(--kd-blossom1)"/><circle cx="180.8" cy="132.51" r="2.2" fill="var(--kd-blossom1)"/><circle cx="183.37" cy="131.68" r="2.2" fill="var(--kd-blossom1)"/><circle cx="182.66" cy="133.86" r="1.2" fill="var(--kd-blossom2)"/></g><g class="kd-blossom"><circle cx="222.42" cy="139.4" r="2.2" fill="var(--kd-blossom1)"/><circle cx="220.83" cy="141.59" r="2.2" fill="var(--kd-blossom1)"/><circle cx="218.26" cy="140.75" r="2.2" fill="var(--kd-blossom1)"/><circle cx="218.26" cy="138.05" r="2.2" fill="var(--kd-blossom1)"/><circle cx="220.83" cy="137.21" r="2.2" fill="var(--kd-blossom1)"/><circle cx="220.12" cy="139.4" r="1.2" fill="var(--kd-blossom2)"/></g><g class="kd-blossom"><circle cx="198.99" cy="149.48" r="2.2" fill="var(--kd-blossom1)"/><circle cx="197.41" cy="151.67" r="2.2" fill="var(--kd-blossom1)"/><circle cx="194.83" cy="150.83" r="2.2" fill="var(--kd-blossom1)"/><circle cx="194.83" cy="148.13" r="2.2" fill="var(--kd-blossom1)"/><circle cx="197.41" cy="147.29" r="2.2" fill="var(--kd-blossom1)"/><circle cx="196.69" cy="149.48" r="1.2" fill="var(--kd-blossom2)"/></g></g><g class="kd-chime"><line x1="122.67" y1="236.05" x2="122.67" y2="243.05" stroke="var(--kd-trunk)" stroke-width="0.9" opacity="0.8"/><path d="M118.67 249.05Q122.67 241.55 126.67 249.05Z" fill="var(--kd-textSecondary)"/><line x1="122.67" y1="249.05" x2="122.67" y2="255.05" stroke="var(--kd-trunk)" stroke-width="0.8" opacity="0.7"/><rect x="120.67" y="255.05" width="4" height="6" rx="0.8" fill="var(--kd-blossom1)" opacity="0.85"/></g><g class="kd-bird kd-bird-nesting"><path d="M336.83 170.12Q344.83 177.12 352.83 170.12Z" fill="var(--kd-trunk)"/><ellipse cx="344.83" cy="167.12" rx="4.6" ry="3.2" fill="var(--kd-textSecondary)"/><circle cx="348.43" cy="163.72" r="2.4" fill="var(--kd-textSecondary)"/><path d="M350.43 163.72L353.23 164.52L350.43 165.32Z" fill="var(--kd-accent)"/><path d="M340.83 166.72L335.33 164.52L340.83 168.72Z" fill="var(--kd-textSecondary)"/></g></g></g><g class="kd-stats"><text x="500" y="110" fill="var(--kd-textPrimary)" font-family="ui-monospace, &apos;Cascadia Code&apos;, Consolas, &apos;SF Mono&apos;, monospace" font-size="34" font-weight="700">114 540</text><text x="500" y="129" fill="var(--kd-textSecondary)" font-family="system-ui, -apple-system, &apos;Segoe UI&apos;, sans-serif" font-size="13">commits</text><text x="500" y="168" fill="var(--kd-textPrimary)" font-family="ui-monospace, &apos;Cascadia Code&apos;, Consolas, &apos;SF Mono&apos;, monospace" font-size="20" font-weight="600">205 day streak</text><text x="500" y="198" fill="var(--kd-textPrimary)" font-family="ui-monospace, &apos;Cascadia Code&apos;, Consolas, &apos;SF Mono&apos;, monospace" font-size="20" font-weight="600">90 this week</text><circle cx="504" cy="224" r="4" fill="var(--kd-foliage2)"/><text x="516" y="228" fill="var(--kd-textSecondary)" font-family="system-ui, -apple-system, &apos;Segoe UI&apos;, sans-serif" font-size="12">foliage: commits over time</text><circle cx="504" cy="244" r="4" fill="var(--kd-fruit2)"/><text x="516" y="248" fill="var(--kd-textSecondary)" font-family="system-ui, -apple-system, &apos;Segoe UI&apos;, sans-serif" font-size="12">fruit: merged pull requests</text><circle cx="504" cy="264" r="4" fill="var(--kd-accent)"/><text x="516" y="268" fill="var(--kd-textSecondary)" font-family="system-ui, -apple-system, &apos;Segoe UI&apos;, sans-serif" font-size="12">lanterns: code reviews</text><circle cx="504" cy="284" r="4" fill="var(--kd-blossom1)"/><text x="516" y="288" fill="var(--kd-textSecondary)" font-family="system-ui, -apple-system, &apos;Segoe UI&apos;, sans-serif" font-size="12">blossom: current streak</text><circle cx="504" cy="304" r="4" fill="var(--kd-foliage3)"/><text x="516" y="308" fill="var(--kd-textSecondary)" font-family="system-ui, -apple-system, &apos;Segoe UI&apos;, sans-serif" font-size="12">shoots: commits this week</text><circle cx="504" cy="324" r="4" fill="var(--kd-foliage3)"/><text x="516" y="328" fill="var(--kd-textSecondary)" font-family="system-ui, -apple-system, &apos;Segoe UI&apos;, sans-serif" font-size="12">green fruit: open pull requests</text><circle cx="504" cy="344" r="4" fill="var(--kd-textSecondary)"/><text x="516" y="348" fill="var(--kd-textSecondary)" font-family="system-ui, -apple-system, &apos;Segoe UI&apos;, sans-serif" font-size="12">bird: issues closed</text><circle cx="504" cy="364" r="4" fill="var(--kd-firefly)"/><text x="516" y="368" fill="var(--kd-textSecondary)" font-family="system-ui, -apple-system, &apos;Segoe UI&apos;, sans-serif" font-size="12">fireflies: stars received</text><circle cx="504" cy="384" r="4" fill="var(--kd-textSecondary)"/><text x="516" y="388" fill="var(--kd-textSecondary)" font-family="system-ui, -apple-system, &apos;Segoe UI&apos;, sans-serif" font-size="12">wind chime: discussions</text></g></svg>
